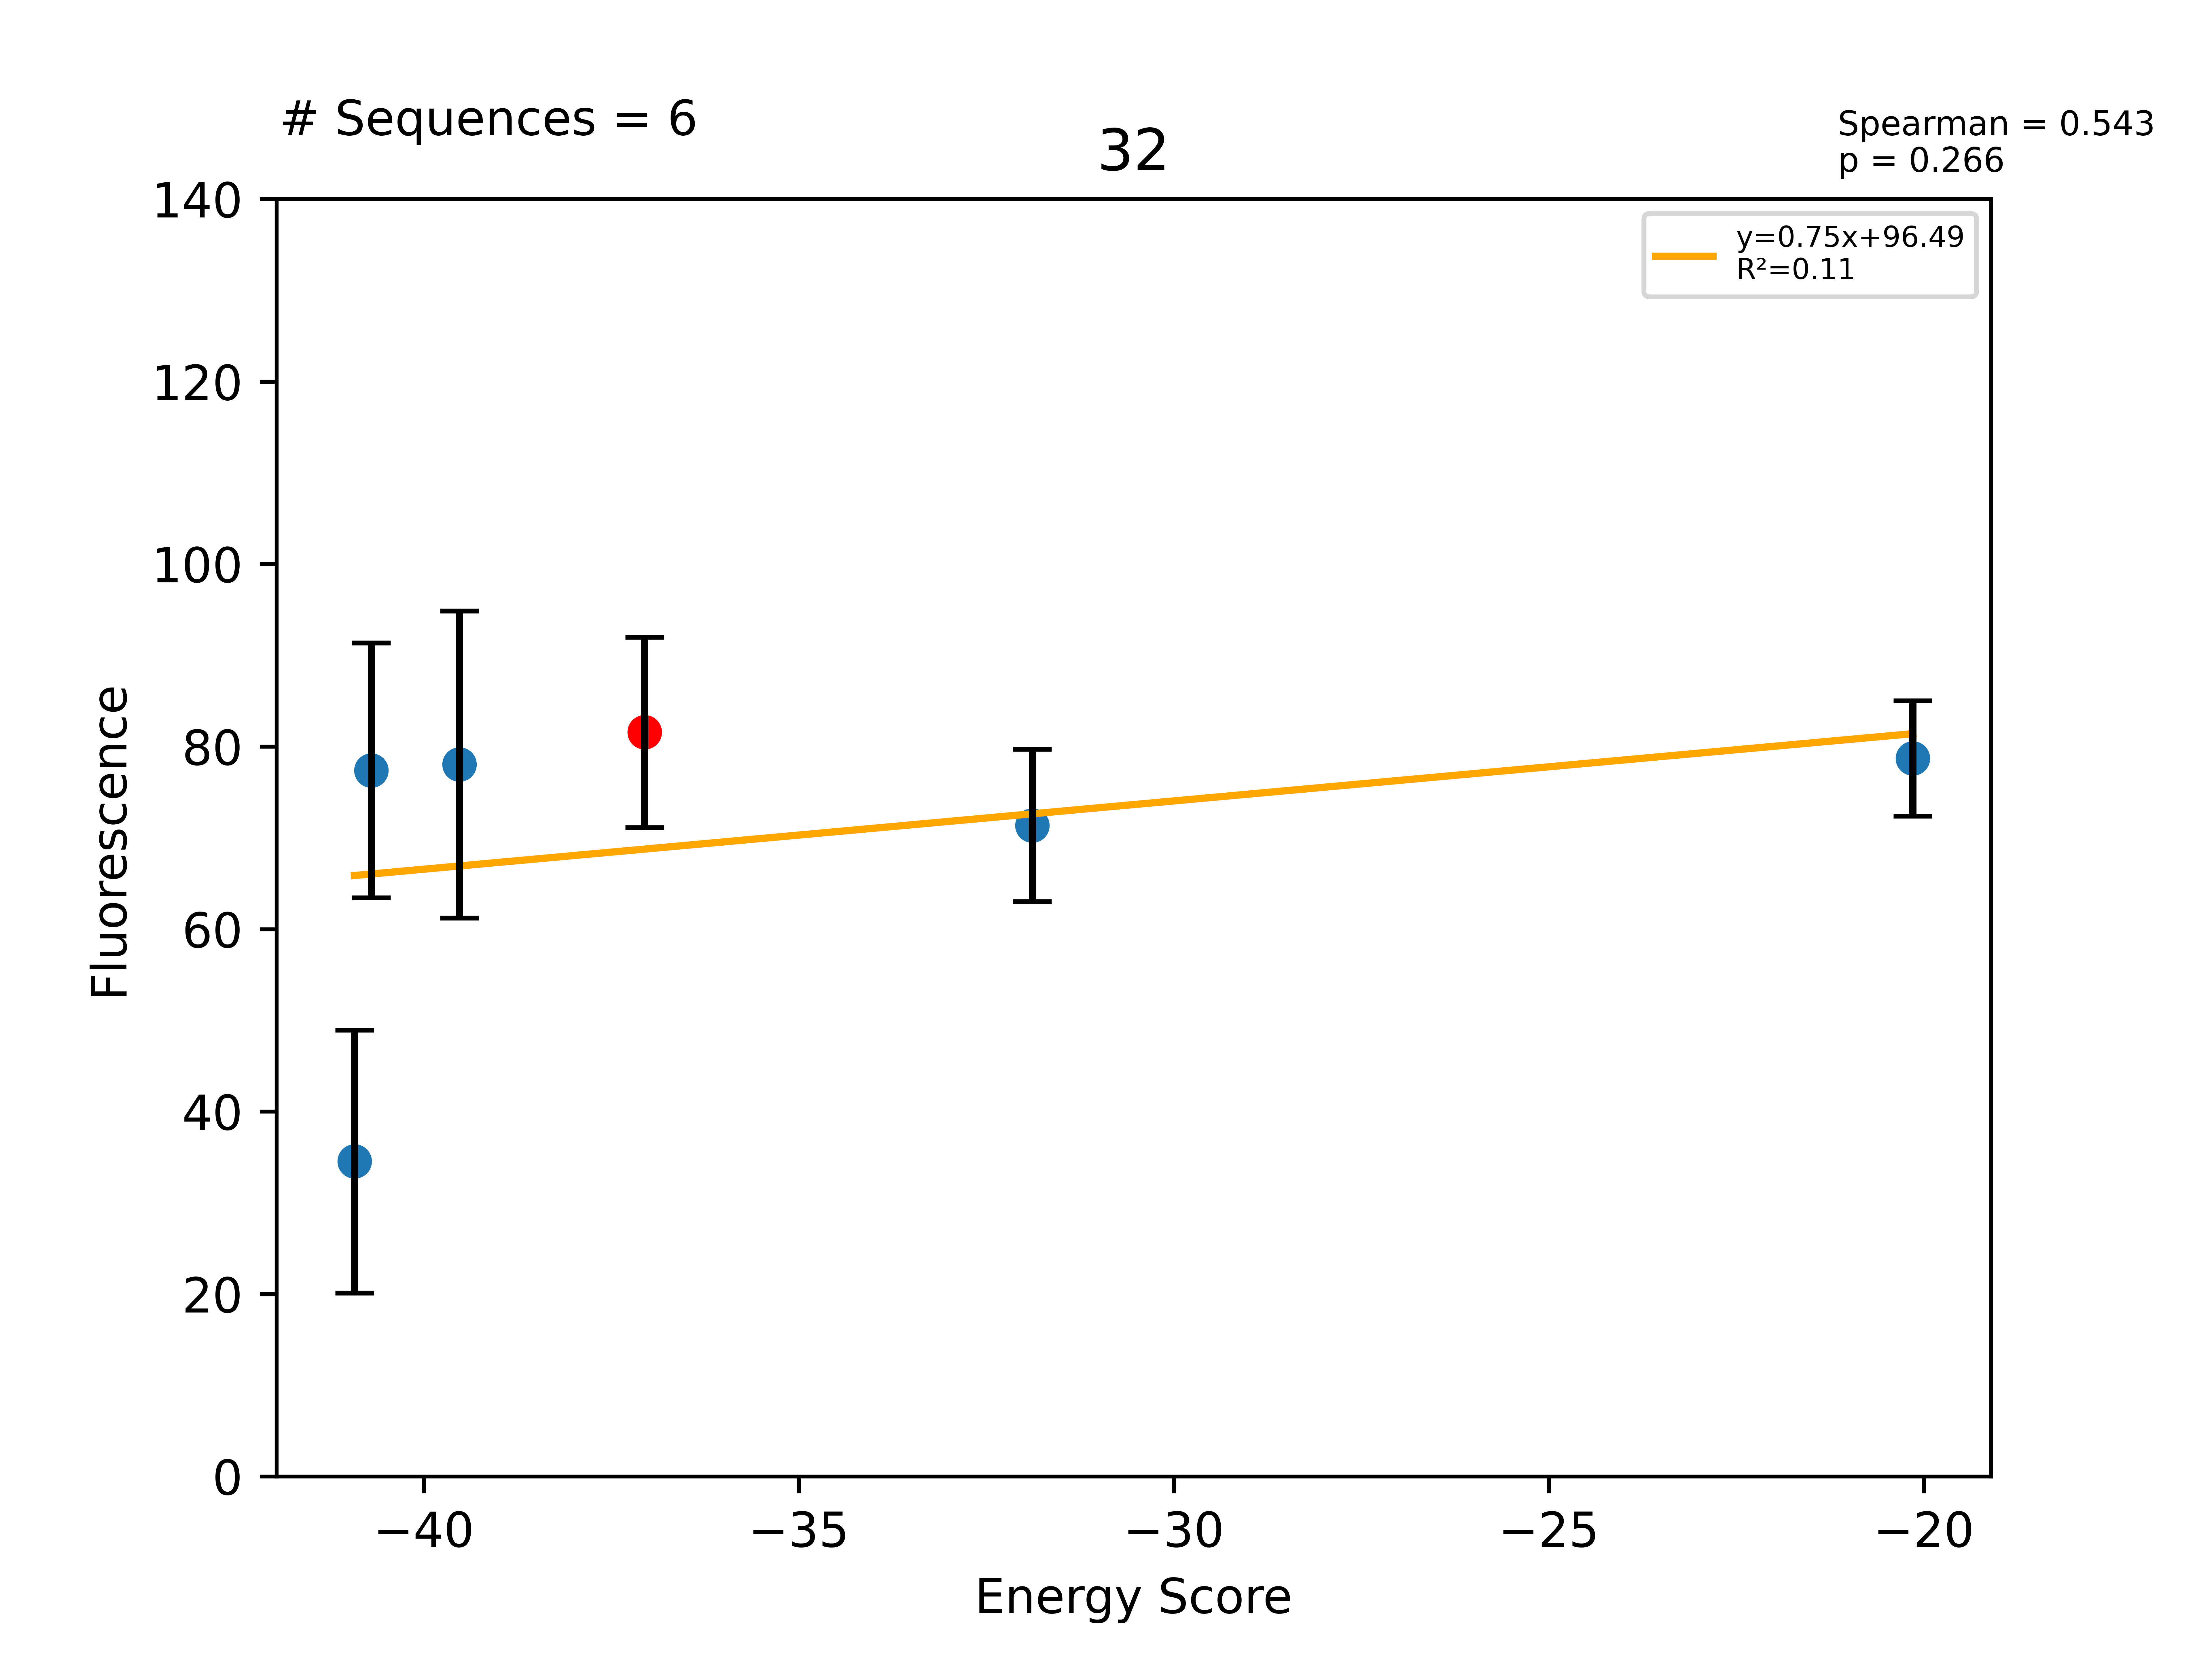

Source data for this figure (header and first rows):
Sequence, EnergyScore, Fluorescence, FluorStdDev, PercentGpa, PercentGpaStdDev, MaltosePercentDiff, Dimer, Monomer, DimerDiff, VDWDimer, VDWDiff, HBONDDimer, HBONDDiff, IMM1Dimer, IMM1Diff, SequenceProbability, DimerSasa, MonomerSasa, startXShift, xShift, xShiftDiff, startCrossingAngle, crossingAngle
LLLYLLGILYGFLITLLLILI, -40.92, 43679, 18231, 34.53, 14.41, , -385.3, -344.3, 1.937, -61.39, 8.491, -77.06, -0.6643, -246.8, -5.89, 1.9764e-05, 3678, 4837, 7.168, 6.517, 0.6503, -48.77, -49.32
LLLALLGILYGTLITLLLILI, -40.7, 97896, 17675, 77.39, 13.97, -100.0, -406.7, -366, -19.53, -78.31, -8.421, -90.08, -13.68, -238.3, 2.578, 5.22474e-05, 3661, 4594, 7.168, 6.517, 0.6503, -48.77, -49.32
LLLTLLGILYGFLITLLLILI, -39.53, 98733, 21281, 78.05, 16.82, -100.0, -396.8, -357.3, -9.613, -76.04, -6.157, -76.41, -0.01739, -244.4, -3.439, 4.62893e-05, 3625, 4702, 7.168, 6.517, 0.6503, -48.77, -49.32
LLLALLGILYGFLITLLLILI, -37.06, 103183, 13196, 81.57, 10.43, -100.0, -387.2, -350.1, -16.29, -69.88, -0.8035, -76.4, -13.68, -240.9, -1.802, 0.0001186, 3900, 0.0, 7.168, 6.517, 0.6503, -48.77, -49.32
LLLALLGILYGALITLLLILI, -31.89, 90272, 10565, 71.36, 8.352, -100.0, -392.3, -360.4, -5.082, -80.76, -10.88, -76.39, 0.006706, -235.1, 5.788, 6.69236e-05, 3689, 4579, 7.168, 6.517, 0.6503, -48.77, -49.32
LLLALLGLLYGFLITLLLILI, -20.15, 99558, 8003, 78.7, 6.327, -100.0, -376.5, -356.3, 10.72, -59, 10.89, -76.22, 0.1726, -241.2, -0.3337, 0.0001257, 3654, 4676, 7.168, 6.517, 0.6503, -48.77, -49.32
